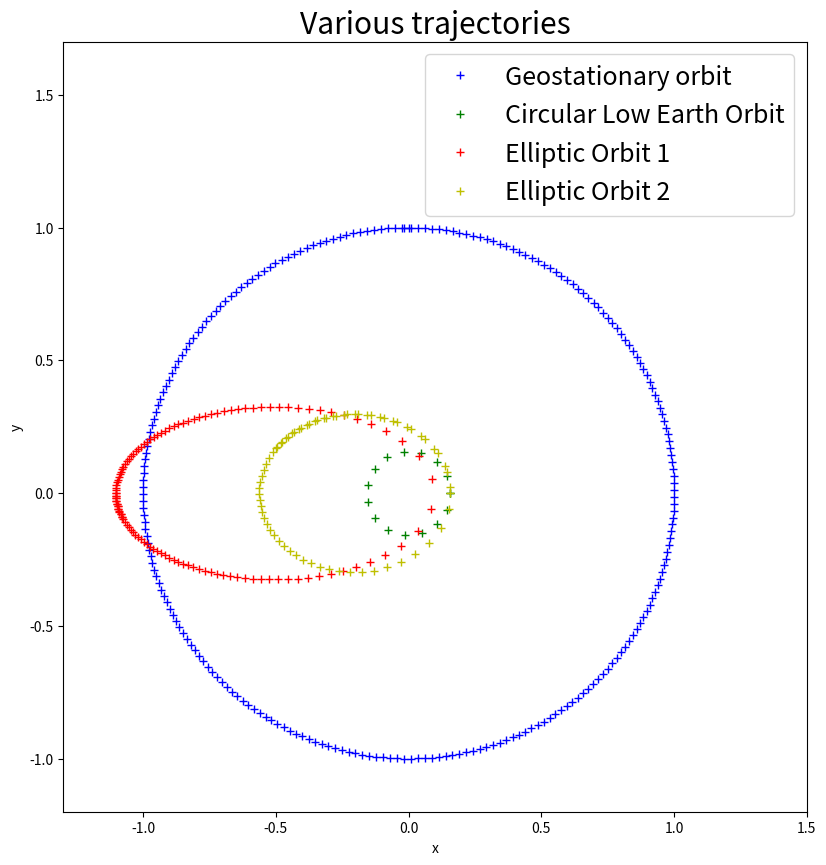
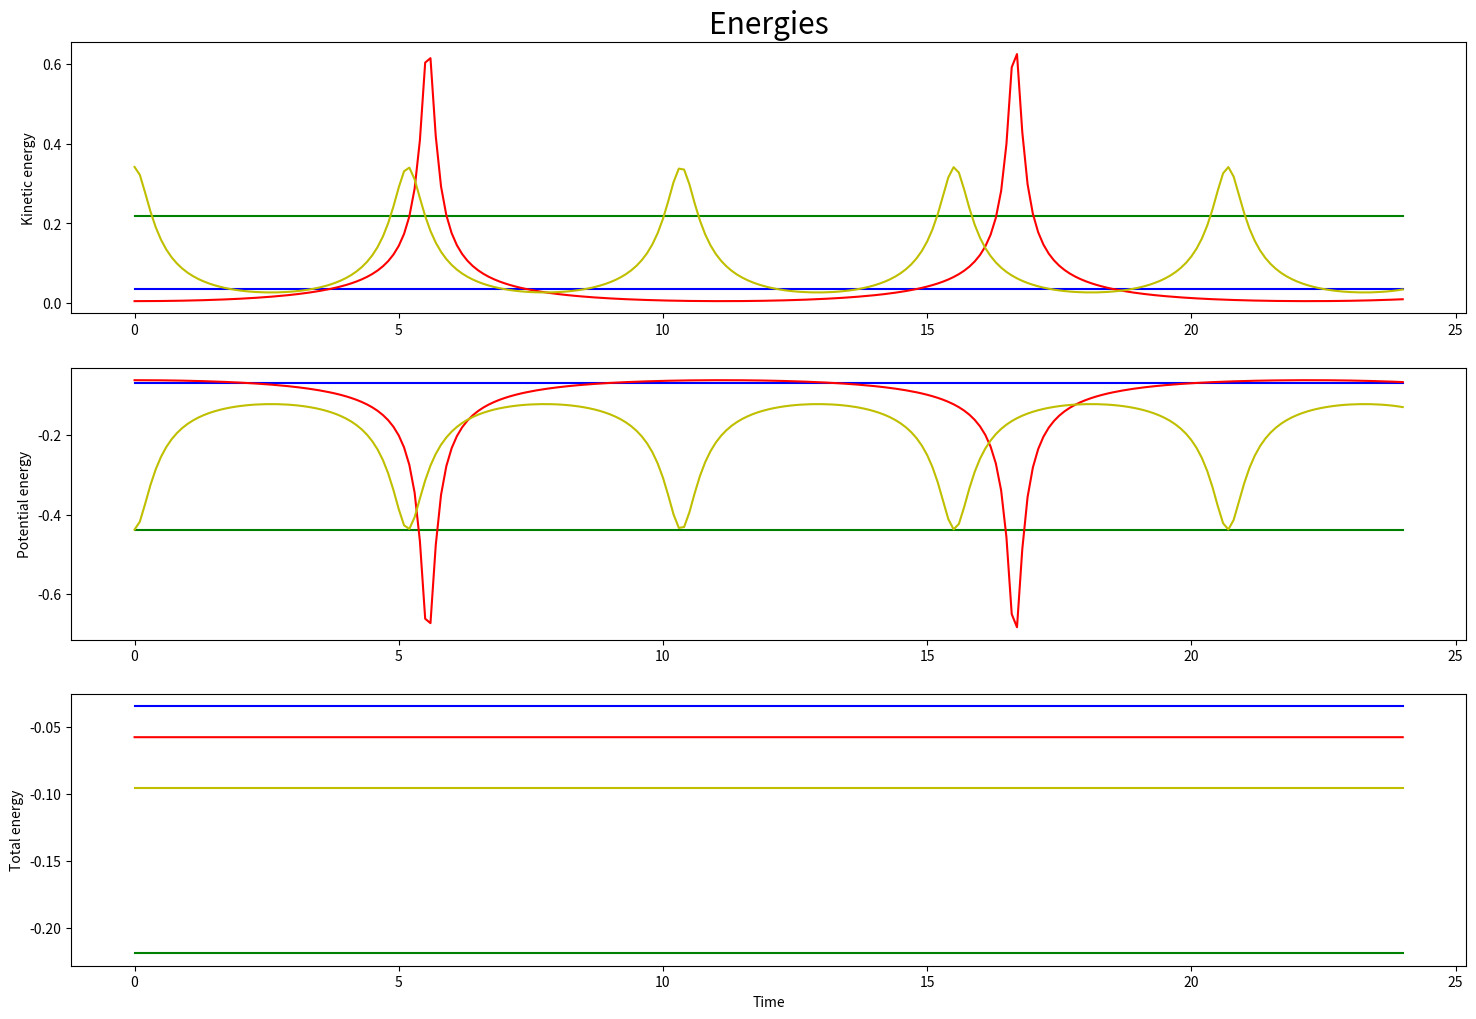
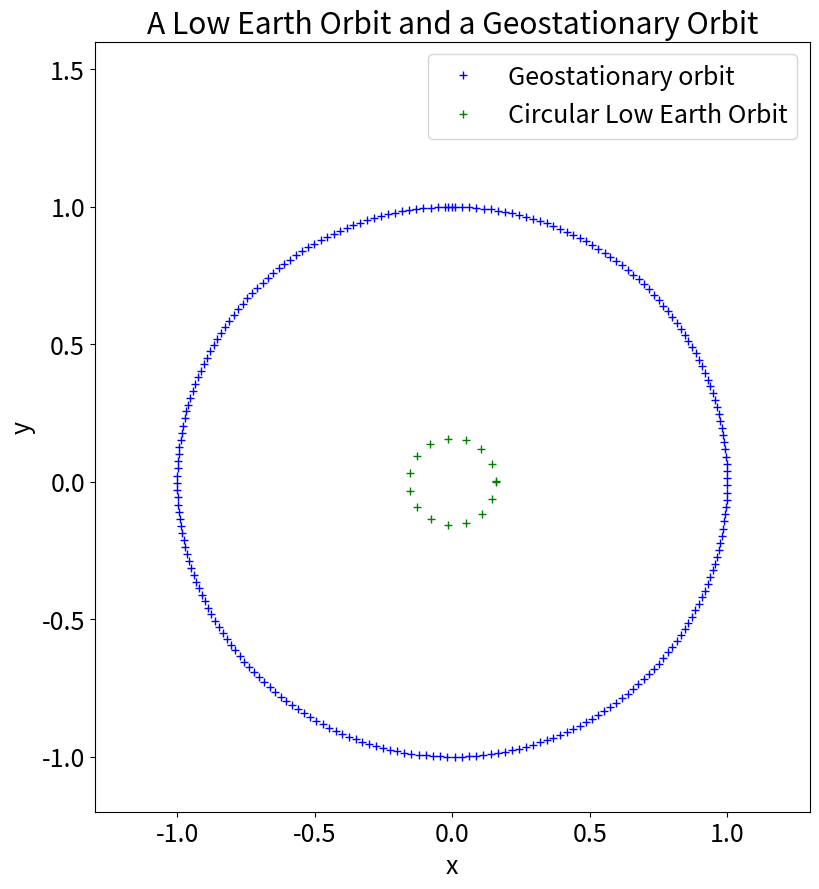
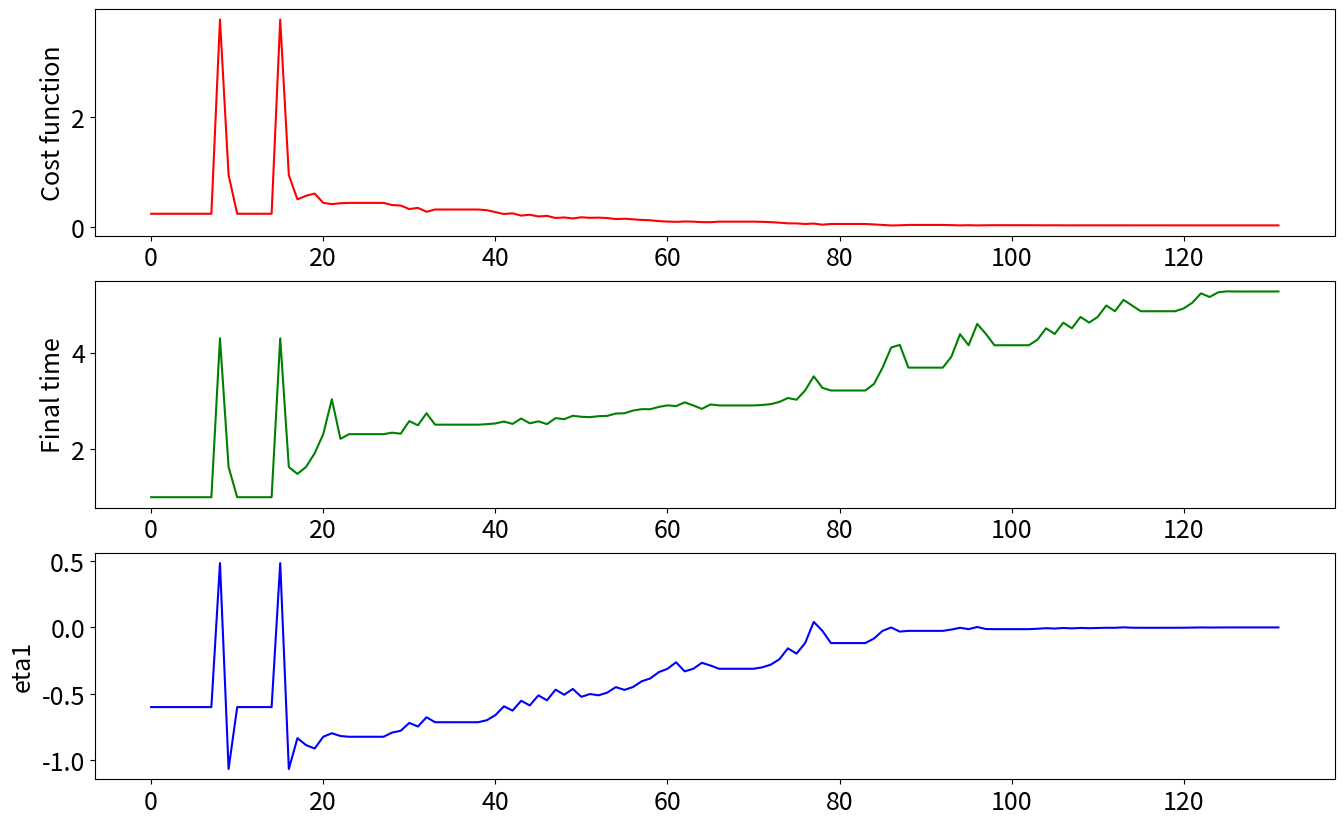
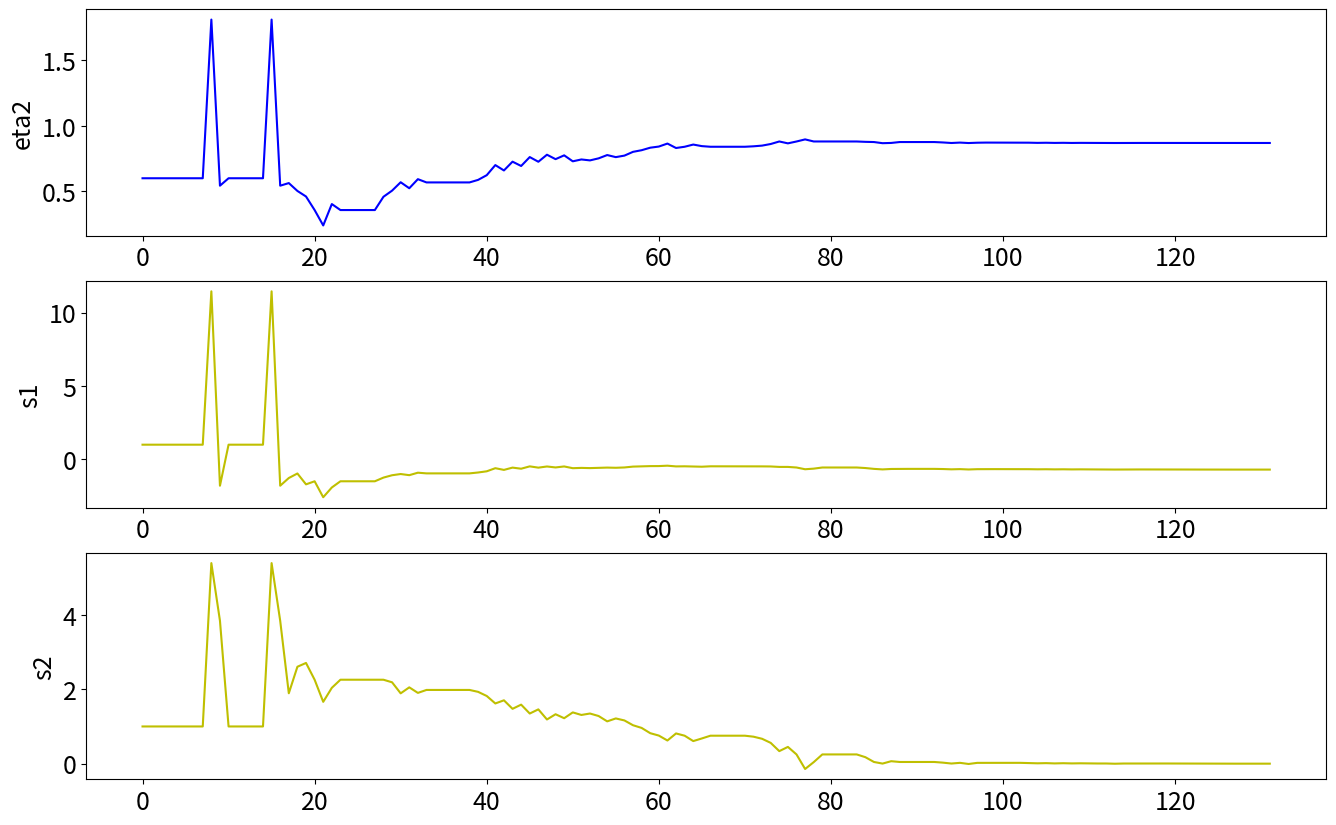
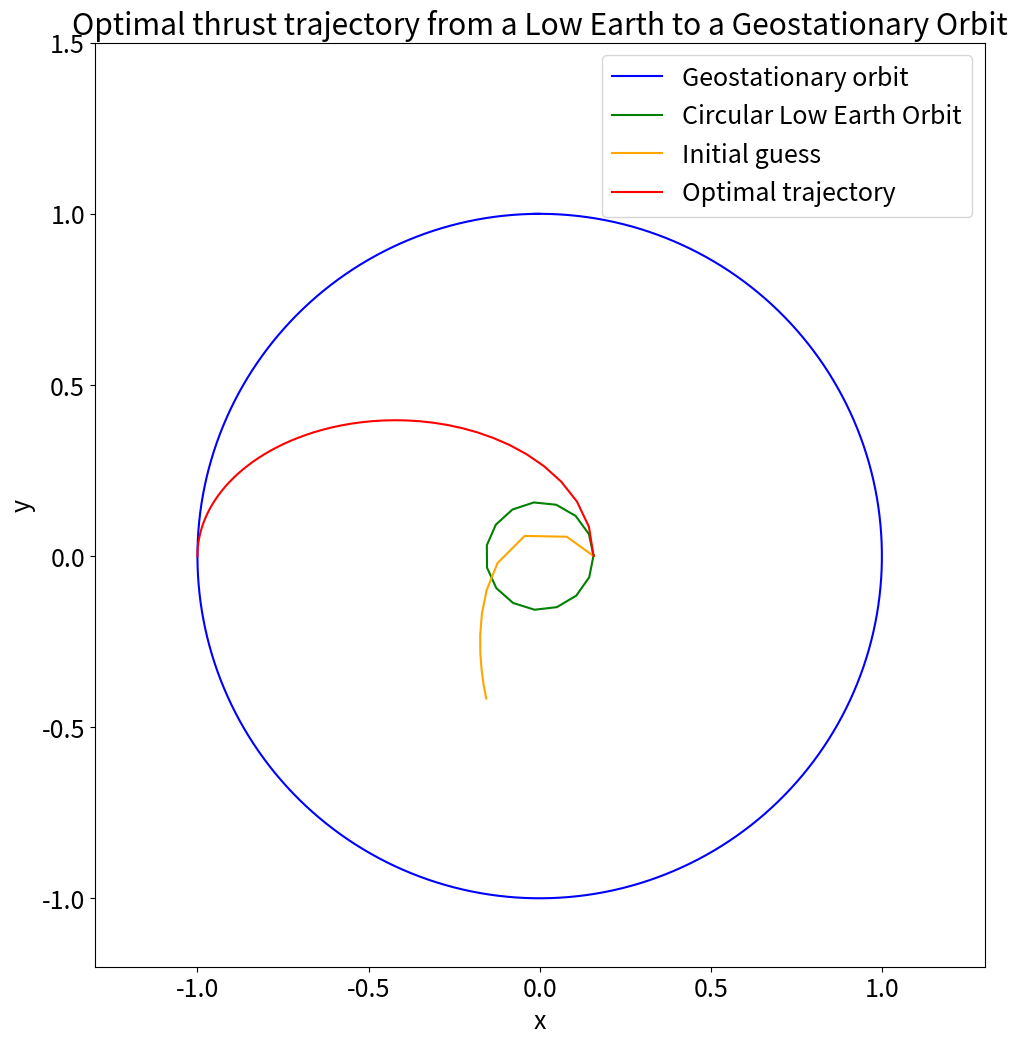

These charts were generated, in order, by the following Python code: (Note: this script raises an exception after producing the figures.)
import numpy as np
import matplotlib.pyplot as plt 
from scipy.integrate import odeint

p0 = 11.625 # Low Earth Orbit altitude
pf = 42.165 # Geostationary Orbit altitude
mu = 398600.47 * 10**(-9) * 3600**2 # Earth gravitation constant
alpha = np.sqrt(mu / pf**3) # rescaled constant
qb = p0/(1.75*pf) # Rescaled Low Earth Orbit altitude
Tfinal = 24
dt = 0.1# time step 

def motion_eq(q, t):
    """
    Motion equations for the satellite trajectory.
    
    Args:
        q[0], q[1]: position
        q[1], q[2]: velocity

    Returns:    
        Trajectory equations
    """
    q1,q2,eta1,eta2 = q[0],q[1],q[2],q[3]
    k =  alpha**2 / np.sqrt( q1**2 + q2**2 )**3
    return [eta1, 
            eta2, 
            - k * q1,  
            - k * q2]


#
test_case = []
# test_case format: ("label curve","style curve",q_initial,T_final_plot)
# where q_initial contains the initial position and velocity [q_1, q_2, eta_1, eta_2]
test_case.append(("Geostationary orbit","b",[0, 1, -alpha, 0],24))
test_case.append(("Circular Low Earth Orbit","g",[qb, 0, 0, alpha/np.sqrt(qb)],1.5))
test_case.append(("Elliptic Orbit 1","r",[-p0/(0.25*pf), 0, 0, -0.2*alpha/np.sqrt(p0/pf)],12))
test_case.append(("Elliptic Orbit 2","y",[p0/(1.75*pf), 0, 0, 1.25*alpha/np.sqrt(p0/(1.75*pf))],7))


fig1, ax = plt.subplots(1, 1, figsize=(10,10))
fig2, (ax1, ax2, ax3) = plt.subplots(3, 1, figsize=(18,12))
plt.rc('font',size=18)


for case in test_case:
    case_label,case_style,q0,T_final_plot = case[0],case[1],case[2],case[3]
    ts = np.linspace(0, Tfinal, int(Tfinal/dt)+1)

    # Differential equation solution
    qs = odeint(motion_eq, q0, ts)
    
    # Plot of the trajectories
    position_x,position_y = qs[:,0],qs[:,1]
    vitesse_x,vitesse_y = qs[:,2],qs[:,3]
    ax.set_title("Various trajectories")
    ax.set_xlabel("x")
    ax.set_ylabel("y")
    ax.set_aspect('equal')
    ax.set_xlim(-1.3,1.5)
    ax.set_ylim(-1.2,1.7)
    n_plot = (int)(T_final_plot/dt)+1
    ax.plot(position_x[0:n_plot], position_y[0:n_plot],case_style+"+",label=case_label)
    ax.legend()

    # Plot of the energies
    Ec = 0.5 * (vitesse_x * vitesse_x + vitesse_y * vitesse_y)
    Ep = - alpha**2 / np.sqrt(position_x * position_x + position_y * position_y)    
    ax1.set_title("Energies")
    ax1.set_ylabel("Kinetic energy")
    ax1.plot(ts,Ec,case_style+'-')
    ax2.set_ylabel("Potential energy")
    ax2.plot(ts,Ep,case_style+'-')
    ax3.set_ylabel("Total energy")
    ax3.plot(ts,Ec+Ep,case_style+'-')
    ax3.set_xlabel("Time")


q1_0, q2_0 =  qb, 0
q1dot_0, q2dot_0= 0, alpha/np.sqrt(qb)
test_case = []
# test_case format: ("label curve","style curve",q_initial,T_final_plot)
test_case.append(("Geostationary orbit","b",[0, 1, -alpha, 0],24))
test_case.append(("Circular Low Earth Orbit","g",[q1_0,q2_0,q1dot_0,q2dot_0],1.5))


fig, ax = plt.subplots(1, 1, figsize=(10,10))
plt.rc('font',size=18)

for case in test_case:
    case_label,case_style,q0,T_final_plot = case[0],case[1],case[2],case[3]
    ts = np.linspace(0, Tfinal, int(Tfinal/dt)+1)

    # ODE solution
    qs = odeint(motion_eq, q0, ts)
    
    # Plot of the orbit
    position_x,position_y = qs[:,0],qs[:,1]
    vitesse_x,vitesse_y = qs[:,2],qs[:,3]
    ax.set_title("A Low Earth Orbit and a Geostationary Orbit")
    ax.set_xlabel("x")
    ax.set_ylabel("y")
    ax.set_aspect('equal')
    ax.set_xlim(-1.3,1.3)
    ax.set_ylim(-1.2,1.6)
    n_plot = (int)(T_final_plot/dt)+1
    ax.plot(position_x[0:n_plot], position_y[0:n_plot],case_style+"+",label=case_label)
    ax.legend()


def motion_adjoint_eq_minimum_thrust(q, t):
    """
    Motion equations for the satellite trajectory
    and adjoint equations for the minimum thrust problem.
    
    Args:
        q[0], q[1]: position (q)
        q[2], q[3]: velocity (eta)
        q[4], q[5]: adjoint position (s) 
        q[6], q[7]: adjoint velocity (mu)
    
    Returns:
        Motion and adjoint equations.
    """
    q1,q2,eta1,eta2 = q[0],q[1],q[2],q[3]
    s1,s2,mu1,mu2 = q[4],q[5],q[6],q[7]
    tmp = np.sqrt( q1**2 + q2**2 )
    k1 =  alpha**2 / tmp**3
    k2 =  alpha**2 / tmp**5
    return [eta1, 
            eta2, 
            - k1 * q1,  
            - k1 * q2,
            - k2 * ((2*q1**2 - q2**2)*mu1 + (3*q1*q2        )*mu2),
            - k2 * ((3*q1*q2        )*mu1 + (2*q2**2 - q1**2)*mu2),
            - s1,
            - s2
            ]



def Fp_minimum_thrust(X):
    """
    Function to cancel (shooting method) for the minimum thrust problem.
    
    Args:
        X = [eta1_init, eta2_init, s1_init, s2_init, tf]

    Return:
        The 5 quantities to cancel.
    """
    global nb_eval,resultats
    t1 = np.linspace(0,X[4],int(X[4]/dt)+1)
    # The equation is integrated until the final time tf
    qs = odeint(motion_adjoint_eq_minimum_thrust, 
        [q1_0, # initial position (q1)
        q2_0,  # initial position (q2)
        X[0],  # initial velocity (eta1 = u0_1 = control)
        X[1],  # initial velocity (eta2 = u0_2 = control)
        X[2],  # initial adjoint position (s1)
        X[3],  # initial adjoint position (s2)
        -X[0]+q1dot_0, # initial adjoint velocity (mu1), q1dot_0 = eta0_1 (given original velocity of the trajectory)
        -X[1]+q2dot_0],# initial adjoint velocity (mu2), q2dot_0 = eta0_2 (given original velocity of the trajectory)
                       # given by the optimality condition
        t1)
    # qs is a np.array with 8 columns and as many rows as time steps 
    # The last row is extracted to get the solution at time t=tf
    q1,q2,eta1,eta2,s1,s2,mu1,mu2 = qs[-1,:] 
    Rq1,Rq2 = -q2,q1
    Reta1,Reta2 = -eta2,eta1
    tmp = np.sqrt( q1**2 + q2**2 )
    k1 =  alpha**2 / tmp**3
    XZero = [0,0,0,0,0]
    XZero[0] = q1**2 + q2**2 - 1
    XZero[1] = -mu1 + eta1 - alpha * Rq1
    XZero[2] = -mu2 + eta2 - alpha * Rq2
    XZero[3] = (-s1 + alpha*Reta1)*Rq1 + (-s2 + alpha*Reta2)*Rq2
    XZero[4] = s1*eta1 + s2*eta2 - k1 * (mu1*q1 + mu2*q2)
    
    # For the post-processing, the following data are stored:
    # iteration number; trajectory (q1,q2); cost value; X
    Jval = 0.5 * ( (q1dot_0 - X[0])**2 + (q2dot_0 - X[1])**2 ) + 0.5 * ( (eta1 - alpha*Rq1)**2 + (eta2 - alpha*Rq2)**2 )
    nb_eval = nb_eval + 1
    resultats.append((nb_eval,qs[:,0],qs[:,1],Jval,X[0],X[1],X[2],X[3],X[4]))
    return XZero
            


from scipy.optimize import fsolve

u0_1, u0_2 = -0.6, 0.6
s0_1, s0_2 = 1., 1.
tf = 1.
nb_eval = 0 # how many times the state and adjoint equations are solved (postprocessing)
resultats = [] # to store the intermediate results at each shooting iteration (postprocessing)

a = fsolve(Fp_minimum_thrust,[u0_1,u0_2,s0_1,s0_2,tf])


# Plot of the cost function and shooting variables
fig1,(ax1,ax2,ax3) = plt.subplots(3, 1,figsize=(16, 10))
fig2,(ax4,ax5,ax6) = plt.subplots(3, 1,figsize=(16, 10))
plt.rc('font',size=18)

Jval = []
eta1val = []
eta2val = []
s1val = []
s2val = []
tfval = []

for iter,position_x,position_y,Jv,eta1,eta2,s1,s2,tf in resultats:
    Jval.append(Jv)
    eta1val.append(eta1)
    eta2val.append(eta2)
    s1val.append(s1)
    s2val.append(s2)
    tfval.append(tf)

ax1.set_ylabel("Cost function")
ax1.plot(Jval,'r')

ax2.set_ylabel("Final time")
ax2.plot(tfval,'g')

ax3.set_ylabel("eta1")
ax3.plot(eta1val,'b')


ax4.set_ylabel("eta2")
ax4.plot(eta2val,'b')

ax5.set_ylabel("s1")
ax5.plot(s1val,'y')

ax6.set_ylabel("s2")
ax6.plot(s2val,'y')

plt.show()

fig, ax = plt.subplots(1, 1, figsize=[12,12])
plt.rc('font',size=18)
#
# Plot of the two orbits (initial and target)
#
for case in test_case:
    case_label,case_style,q0,T_final_plot = case[0],case[1],case[2],case[3]
    ts = np.linspace(0, Tfinal, int(Tfinal/dt)+1)

    # ODE solution 
    qs = odeint(motion_eq, q0, ts)
    
    # Plot of the orbit
    position_x,position_y = qs[:,0],qs[:,1]
    vitesse_x,vitesse_y = qs[:,2],qs[:,3]
    ax.set_xlabel("x")
    ax.set_ylabel("y")
    ax.set_aspect('equal')
    ax.set_xlim(-1.3,1.3)
    ax.set_ylim(-1.2,1.5)
    n_plot = (int)(T_final_plot/dt)+1
    ax.plot(position_x[0:n_plot], position_y[0:n_plot],case_style+"-",label=case_label)

# Plot of the trajectory corresponding to the initial parameters given to the shooting algorithm

iter,position_x,position_y,Jv,eta1,eta2,s1,s2,tf = resultats[0]
ax.plot(position_x,position_y,'orange',label='Initial guess')

# Plot of the optimal trajectory (last iteration of the shooting algorithm)

iter,position_x,position_y,Jv,eta1,eta2,s1,s2,tf = resultats[-1]
ax.plot(position_x,position_y,'red',label='Optimal trajectory')

ax.set_title("Optimal thrust trajectory from a Low Earth to a Geostationary Orbit")
ax.legend()

plt.show()


from matplotlib import animation, rc
from IPython.display import HTML

fig, ax = plt.subplots(1, 1, figsize=[12,12])
plt.rc('font',size=18)
#
# Plot of the two orbits (initial and target)
#
for case in test_case:
    case_label,case_style,q0,T_final_plot = case[0],case[1],case[2],case[3]
    ts = np.linspace(0, Tfinal, int(Tfinal/dt)+1)

    # ODE solution 
    qs = odeint(motion_eq, q0, ts)
    
    # Plot of the orbit
    position_x,position_y = qs[:,0],qs[:,1]
    vitesse_x,vitesse_y = qs[:,2],qs[:,3]
    ax.set_xlabel("x")
    ax.set_ylabel("y")
    ax.set_aspect('equal')
    ax.set_xlim(-1.3,1.3)
    ax.set_ylim(-1.2,1.5)
    n_plot = (int)(T_final_plot/dt)+1
    ax.plot(position_x[0:n_plot], position_y[0:n_plot],case_style+"-",label=case_label)


line, = ax.plot([], [], lw=2)

def init():
    line.set_data([], [])
    return (line,)

def animate(i):
    x = resultats[i-1][1]
    y = resultats[i-1][2]
    line.set_data(x, y)
    return (line,)

# call the animator. blit=True means only re-draw the parts that have changed.
anim = animation.FuncAnimation(fig, animate, init_func=init,
                               frames=100, interval=20, blit=True)

HTML(anim.to_jshtml())